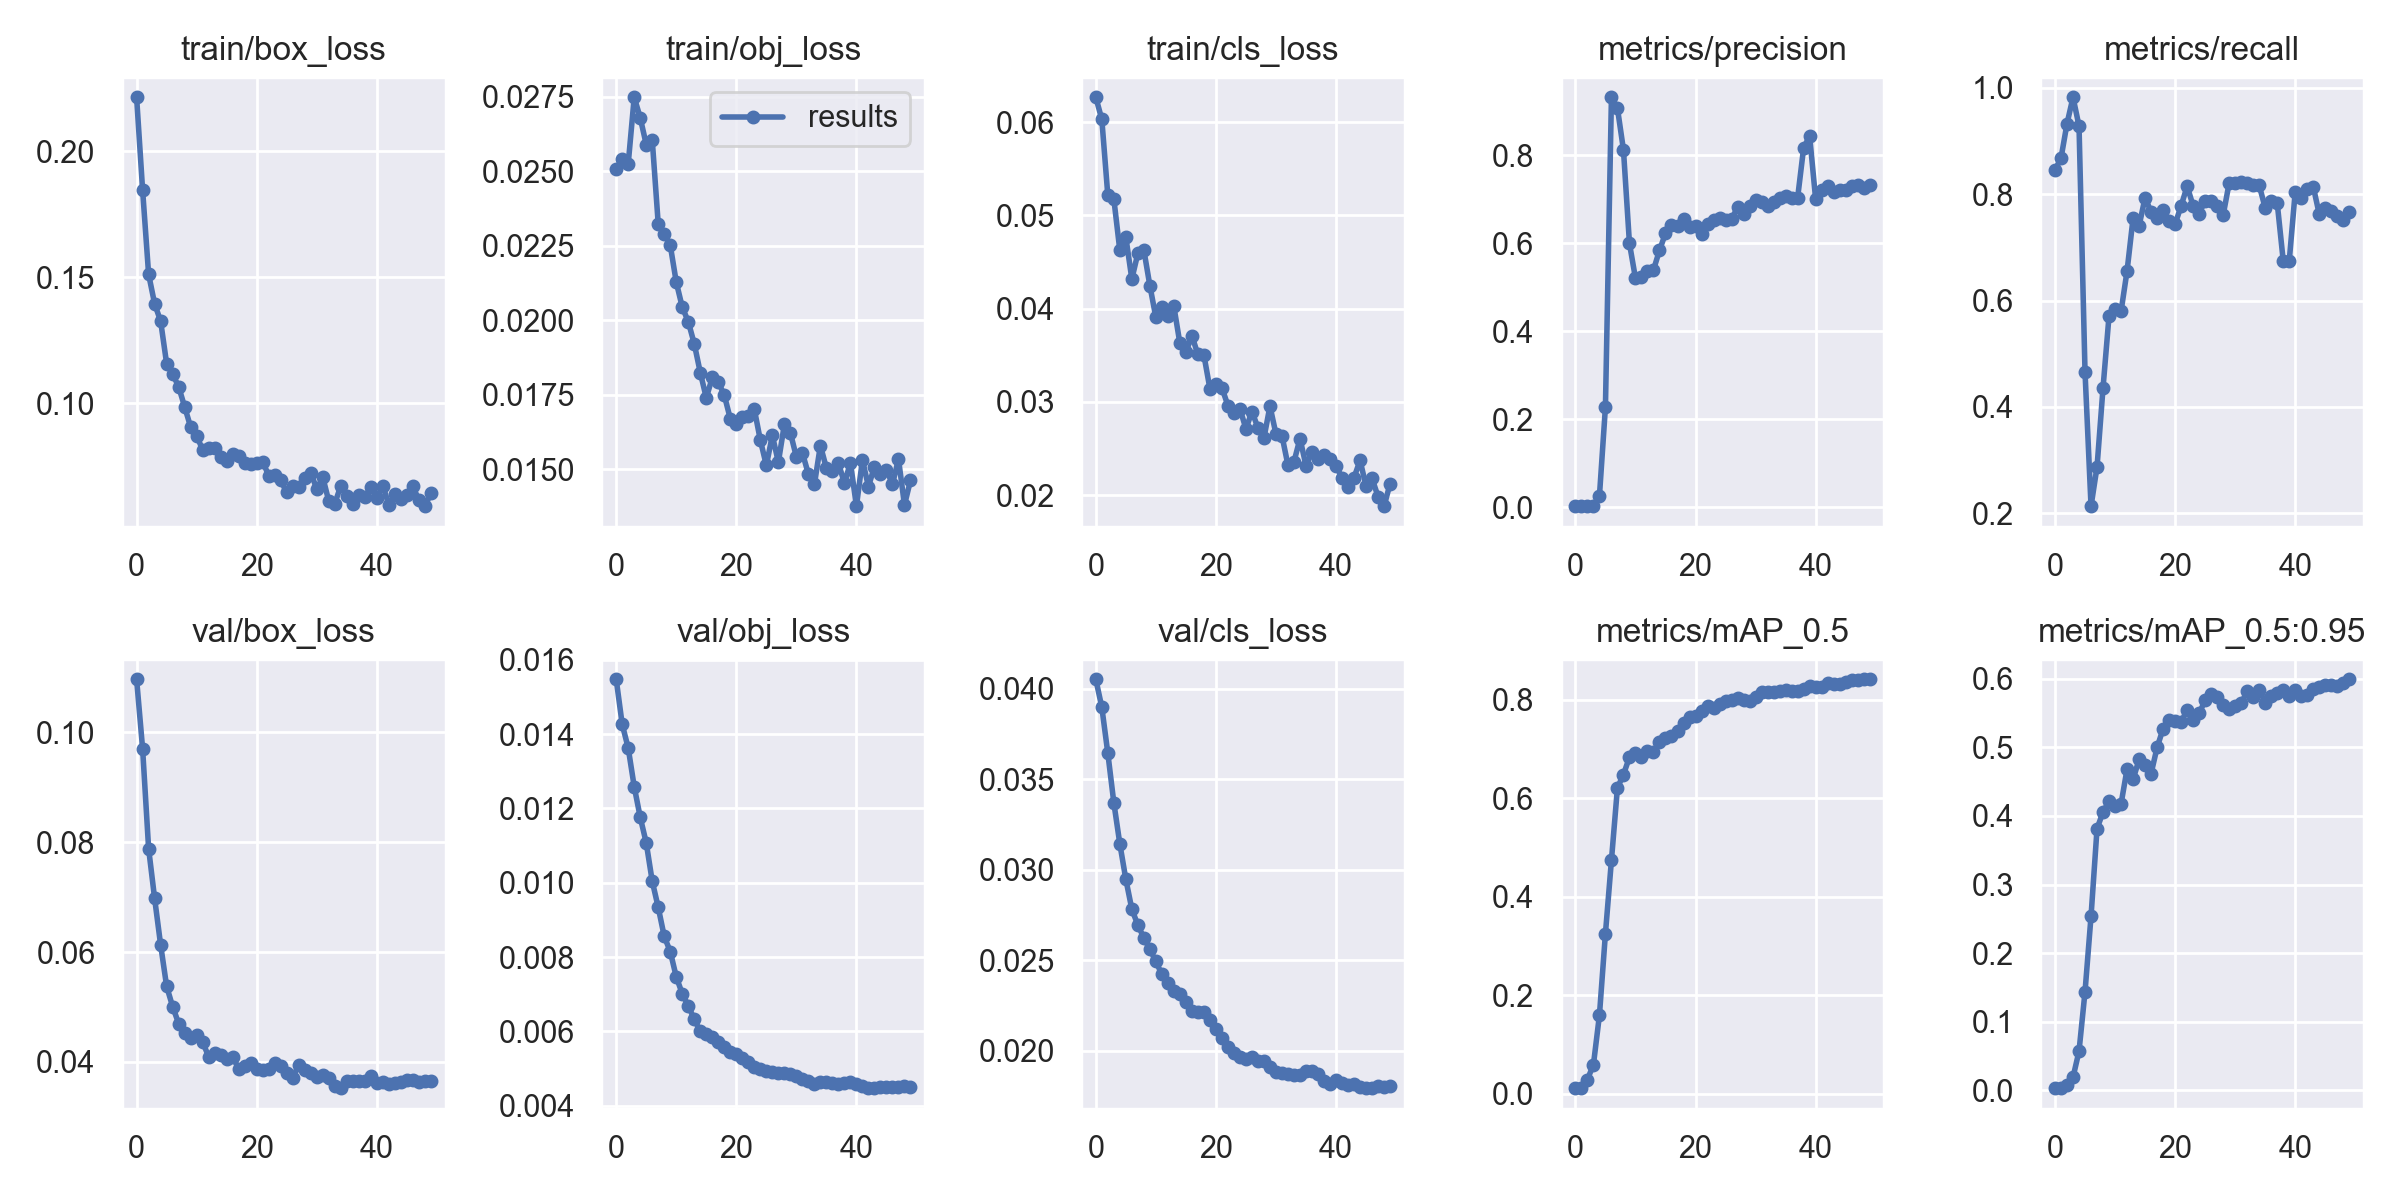

The data file committed next to this chart (first rows):
epoch, train/box_loss, train/obj_loss, train/cls_loss, metrics/precision, metrics/recall, metrics/mAP_0.5, metrics/mAP_0.5:0.95, val/box_loss, val/obj_loss, val/cls_loss, x/lr0, x/lr1, x/lr2
0, 0.2215, 0.02509, 0.06267, 0.002992, 0.8457, 0.01182, 0.003098, 0.1097, 0.01548, 0.04052, 0.07723, 0.00023, 0.00023
1, 0.1846, 0.02541, 0.0603, 0.002924, 0.8678, 0.01306, 0.00348, 0.09704, 0.01426, 0.03898, 0.05346, 0.0004607, 0.0004607
2, 0.1512, 0.02525, 0.05216, 0.003068, 0.9329, 0.02937, 0.00805, 0.07886, 0.01362, 0.03644, 0.02968, 0.0006819, 0.0006819
3, 0.1394, 0.02748, 0.05178, 0.003158, 0.9825, 0.05937, 0.01894, 0.06979, 0.01259, 0.0337, 0.005894, 0.0008936, 0.0008936
4, 0.1326, 0.0268, 0.04625, 0.02575, 0.9283, 0.1596, 0.05712, 0.06132, 0.01176, 0.03142, 0.0009208, 0.0009208, 0.0009208
5, 0.1157, 0.0259, 0.04766, 0.2282, 0.4649, 0.3255, 0.1438, 0.05377, 0.01107, 0.02947, 0.0009208, 0.0009208, 0.0009208
6, 0.1116, 0.02606, 0.04317, 0.9318, 0.213, 0.4742, 0.2539, 0.05008, 0.01004, 0.02781, 0.000901, 0.000901, 0.000901
7, 0.1065, 0.02323, 0.04592, 0.907, 0.287, 0.6212, 0.3816, 0.047, 0.009334, 0.02694, 0.0008812, 0.0008812, 0.0008812
8, 0.09853, 0.0229, 0.04629, 0.8125, 0.436, 0.6479, 0.4058, 0.04527, 0.008553, 0.02623, 0.0008614, 0.0008614, 0.0008614
9, 0.0905, 0.02252, 0.04247, 0.5998, 0.5715, 0.6834, 0.4215, 0.04435, 0.008147, 0.0256, 0.0008416, 0.0008416, 0.0008416
10, 0.08703, 0.02128, 0.03906, 0.5208, 0.5834, 0.6909, 0.4146, 0.04485, 0.007465, 0.02493, 0.0008218, 0.0008218, 0.0008218
11, 0.08145, 0.02044, 0.04016, 0.5237, 0.5798, 0.6829, 0.4177, 0.0436, 0.007011, 0.0242, 0.000802, 0.000802, 0.000802
12, 0.08218, 0.01996, 0.03919, 0.5369, 0.6557, 0.6958, 0.4685, 0.04096, 0.006686, 0.02372, 0.0007822, 0.0007822, 0.0007822
13, 0.08199, 0.01921, 0.04023, 0.5395, 0.7549, 0.6933, 0.4534, 0.04154, 0.006322, 0.02327, 0.0007624, 0.0007624, 0.0007624
14, 0.0785, 0.01825, 0.03628, 0.5841, 0.7404, 0.7138, 0.4825, 0.0412, 0.005995, 0.02314, 0.0007426, 0.0007426, 0.0007426
15, 0.07701, 0.0174, 0.03532, 0.6227, 0.7936, 0.7218, 0.474, 0.04053, 0.005916, 0.0227, 0.0007228, 0.0007228, 0.0007228
16, 0.07975, 0.01809, 0.03709, 0.6416, 0.7665, 0.7261, 0.4619, 0.04094, 0.005843, 0.02219, 0.000703, 0.000703, 0.000703
17, 0.07906, 0.01793, 0.03508, 0.6405, 0.7546, 0.7362, 0.5, 0.03874, 0.00571, 0.02214, 0.0006832, 0.0006832, 0.0006832
18, 0.07614, 0.01749, 0.03501, 0.6548, 0.7696, 0.7517, 0.5272, 0.03932, 0.005573, 0.02211, 0.0006634, 0.0006634, 0.0006634
19, 0.07594, 0.0167, 0.03141, 0.6382, 0.7487, 0.764, 0.5404, 0.03978, 0.005454, 0.0217, 0.0006436, 0.0006436, 0.0006436
20, 0.0762, 0.01653, 0.03192, 0.6393, 0.744, 0.7669, 0.5385, 0.03874, 0.005387, 0.02116, 0.0006238, 0.0006238, 0.0006238
21, 0.07674, 0.01677, 0.0315, 0.6214, 0.7779, 0.777, 0.5372, 0.03847, 0.005274, 0.02067, 0.000604, 0.000604, 0.000604
22, 0.0712, 0.01679, 0.0296, 0.6428, 0.8152, 0.7881, 0.5543, 0.03874, 0.005161, 0.02022, 0.0005842, 0.0005842, 0.0005842
23, 0.07138, 0.01702, 0.02886, 0.6519, 0.7782, 0.7836, 0.5396, 0.03982, 0.005047, 0.01987, 0.0005644, 0.0005644, 0.0005644
24, 0.06934, 0.01598, 0.02926, 0.6576, 0.7633, 0.7901, 0.5497, 0.03934, 0.004975, 0.01962, 0.0005446, 0.0005446, 0.0005446
25, 0.06454, 0.01514, 0.0271, 0.6521, 0.788, 0.7962, 0.5687, 0.03797, 0.00494, 0.01955, 0.0005248, 0.0005248, 0.0005248
26, 0.06693, 0.01614, 0.02896, 0.6551, 0.7874, 0.8, 0.5772, 0.03709, 0.004914, 0.01962, 0.000505, 0.000505, 0.000505
27, 0.06679, 0.01524, 0.02722, 0.6816, 0.777, 0.8025, 0.5737, 0.03949, 0.004878, 0.01942, 0.0004852, 0.0004852, 0.0004852
28, 0.07025, 0.01651, 0.02614, 0.6668, 0.7606, 0.7983, 0.5621, 0.03862, 0.004876, 0.01945, 0.0004654, 0.0004654, 0.0004654
29, 0.07235, 0.01623, 0.02954, 0.6838, 0.8212, 0.7981, 0.556, 0.03805, 0.004848, 0.01908, 0.0004456, 0.0004456, 0.0004456
30, 0.06591, 0.01542, 0.02655, 0.6975, 0.8213, 0.8045, 0.5611, 0.03725, 0.00479, 0.01881, 0.0004258, 0.0004258, 0.0004258
31, 0.07061, 0.01556, 0.02636, 0.6945, 0.8224, 0.8145, 0.5645, 0.03763, 0.004719, 0.01875, 0.000406, 0.000406, 0.000406
32, 0.06106, 0.01485, 0.02319, 0.6855, 0.8218, 0.8158, 0.5816, 0.037, 0.004665, 0.0187, 0.0003862, 0.0003862, 0.0003862
33, 0.06011, 0.0145, 0.02358, 0.6949, 0.8175, 0.8156, 0.5741, 0.03558, 0.004585, 0.01865, 0.0003664, 0.0003664, 0.0003664
34, 0.06716, 0.0158, 0.02606, 0.7025, 0.8167, 0.8179, 0.5841, 0.03522, 0.004646, 0.01863, 0.0003466, 0.0003466, 0.0003466
35, 0.06325, 0.01504, 0.02316, 0.7086, 0.7743, 0.8189, 0.5654, 0.03644, 0.004624, 0.01886, 0.0003268, 0.0003268, 0.0003268
36, 0.05996, 0.01495, 0.0246, 0.7023, 0.788, 0.8184, 0.5746, 0.03646, 0.004612, 0.01889, 0.000307, 0.000307, 0.000307
37, 0.0634, 0.01522, 0.02392, 0.7034, 0.7835, 0.818, 0.5798, 0.03646, 0.004583, 0.01871, 0.0002872, 0.0002872, 0.0002872
38, 0.06259, 0.01454, 0.02433, 0.8167, 0.6748, 0.8206, 0.5832, 0.03657, 0.004611, 0.0183, 0.0002674, 0.0002674, 0.0002674
39, 0.06657, 0.01523, 0.02382, 0.8439, 0.6742, 0.8286, 0.575, 0.03752, 0.00463, 0.01817, 0.0002476, 0.0002476, 0.0002476
40, 0.06252, 0.01377, 0.02309, 0.7004, 0.8047, 0.8264, 0.5836, 0.03617, 0.004586, 0.01837, 0.0002278, 0.0002278, 0.0002278
41, 0.06722, 0.01532, 0.02189, 0.7205, 0.7921, 0.8251, 0.5754, 0.03634, 0.004514, 0.01821, 0.000208, 0.000208, 0.000208
42, 0.05965, 0.01443, 0.02082, 0.7307, 0.8102, 0.8328, 0.576, 0.03596, 0.004469, 0.0181, 0.0001882, 0.0001882, 0.0001882
43, 0.06387, 0.01509, 0.02188, 0.7175, 0.8142, 0.8313, 0.5848, 0.03624, 0.004473, 0.01812, 0.0001684, 0.0001684, 0.0001684
44, 0.06212, 0.01485, 0.02373, 0.7205, 0.7624, 0.8312, 0.5874, 0.03638, 0.004496, 0.01798, 0.0001486, 0.0001486, 0.0001486
45, 0.06347, 0.01499, 0.02096, 0.7212, 0.7745, 0.836, 0.5903, 0.03667, 0.004491, 0.01792, 0.0001288, 0.0001288, 0.0001288
46, 0.06692, 0.0145, 0.02178, 0.7312, 0.7676, 0.8394, 0.5903, 0.03663, 0.004514, 0.01792, 0.000109, 0.000109, 0.000109
47, 0.06151, 0.01535, 0.01983, 0.7331, 0.7583, 0.8393, 0.59, 0.03636, 0.004512, 0.01803, 8.92e-05, 8.92e-05, 8.92e-05
48, 0.05908, 0.01381, 0.01881, 0.7265, 0.7518, 0.8413, 0.5943, 0.03659, 0.004514, 0.01798, 6.94e-05, 6.94e-05, 6.94e-05
49, 0.06417, 0.01463, 0.02122, 0.7316, 0.7669, 0.841, 0.5994, 0.03645, 0.004503, 0.01806, 4.96e-05, 4.96e-05, 4.96e-05
